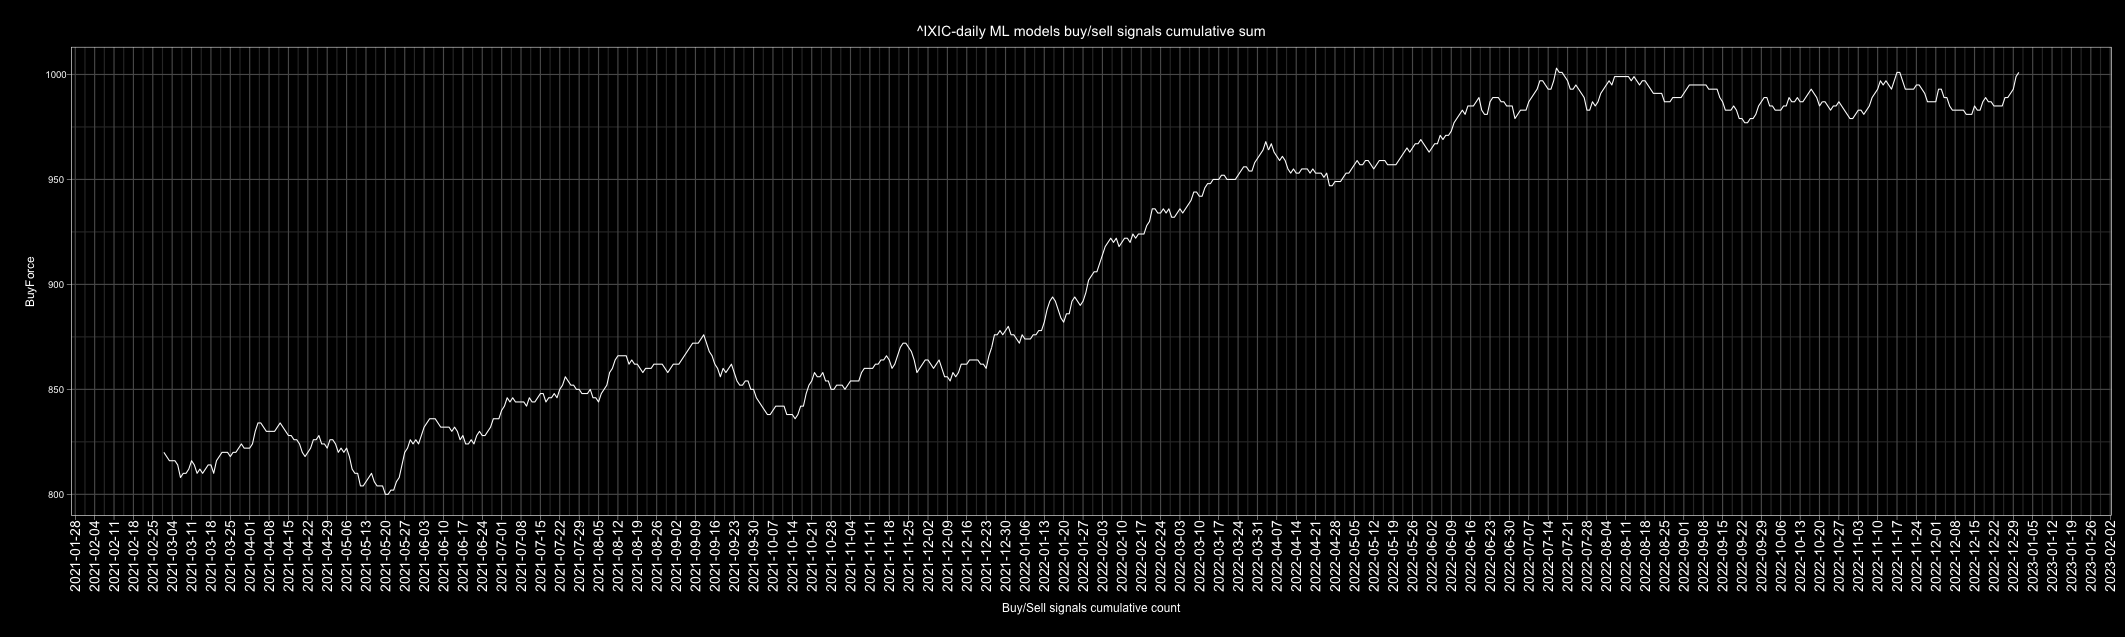

The file beside this chart, header and first rows:
Date, buy, sell, Action, ActionID
2010-01-01, 4, 2, buy, 1
2010-01-02, 6, 0, buy, 1
2010-01-03, 2, 4, sell, 0
2010-01-04, 4, 2, buy, 1
2010-01-05, 3, 3, buy, 1
2010-01-06, 1, 5, sell, 0
2010-01-07, 2, 4, sell, 0
2010-01-08, 3, 3, buy, 1
2010-01-09, 2, 4, sell, 0
2010-01-10, 3, 3, buy, 1
2010-01-11, 0, 6, sell, 0
2010-01-12, 0, 6, sell, 0
2010-01-13, 5, 1, buy, 1
2010-01-14, 6, 0, buy, 1
2010-01-15, 1, 5, sell, 0
2010-01-16, 2, 4, sell, 0
2010-01-17, 4, 2, buy, 1
2010-01-18, 4, 2, buy, 1
2010-01-19, 5, 1, buy, 1
2010-01-20, 0, 6, sell, 0
2010-01-21, 0, 6, sell, 0
2010-01-22, 0, 6, sell, 0
2010-01-23, 2, 4, sell, 0
2010-01-24, 0, 6, sell, 0
2010-01-25, 0, 6, sell, 0
2010-01-26, 5, 1, buy, 1
2010-01-27, 5, 1, buy, 1
2010-01-28, 1, 5, sell, 0
2010-01-29, 0, 6, sell, 0
2010-01-30, 2, 4, sell, 0
2010-01-31, 2, 4, sell, 0
2010-02-01, 4, 2, buy, 1
2010-02-02, 5, 1, buy, 1
2010-02-03, 6, 0, buy, 1
2010-02-04, 0, 6, sell, 0
2010-02-05, 0, 6, sell, 0
2010-02-06, 3, 3, buy, 1
2010-02-07, 4, 2, buy, 1
2010-02-08, 0, 6, sell, 0
2010-02-09, 0, 6, sell, 0
2010-02-10, 0, 6, sell, 0
2010-02-11, 5, 1, buy, 1
2010-02-12, 6, 0, buy, 1
2010-02-13, 5, 1, buy, 1
2010-02-14, 6, 0, buy, 1
2010-02-15, 5, 1, buy, 1
2010-02-16, 6, 0, buy, 1
2010-02-17, 2, 4, sell, 0
2010-02-18, 6, 0, buy, 1
2010-02-19, 6, 0, buy, 1
2010-02-20, 4, 2, buy, 1
2010-02-21, 2, 4, sell, 0
2010-02-22, 1, 5, sell, 0
2010-02-23, 2, 4, sell, 0
2010-02-24, 5, 1, buy, 1
2010-02-25, 6, 0, buy, 1
2010-02-26, 1, 5, sell, 0
2010-02-27, 4, 2, buy, 1
2010-02-28, 3, 3, buy, 1
2010-03-01, 5, 1, buy, 1
... 4,688 more rows
